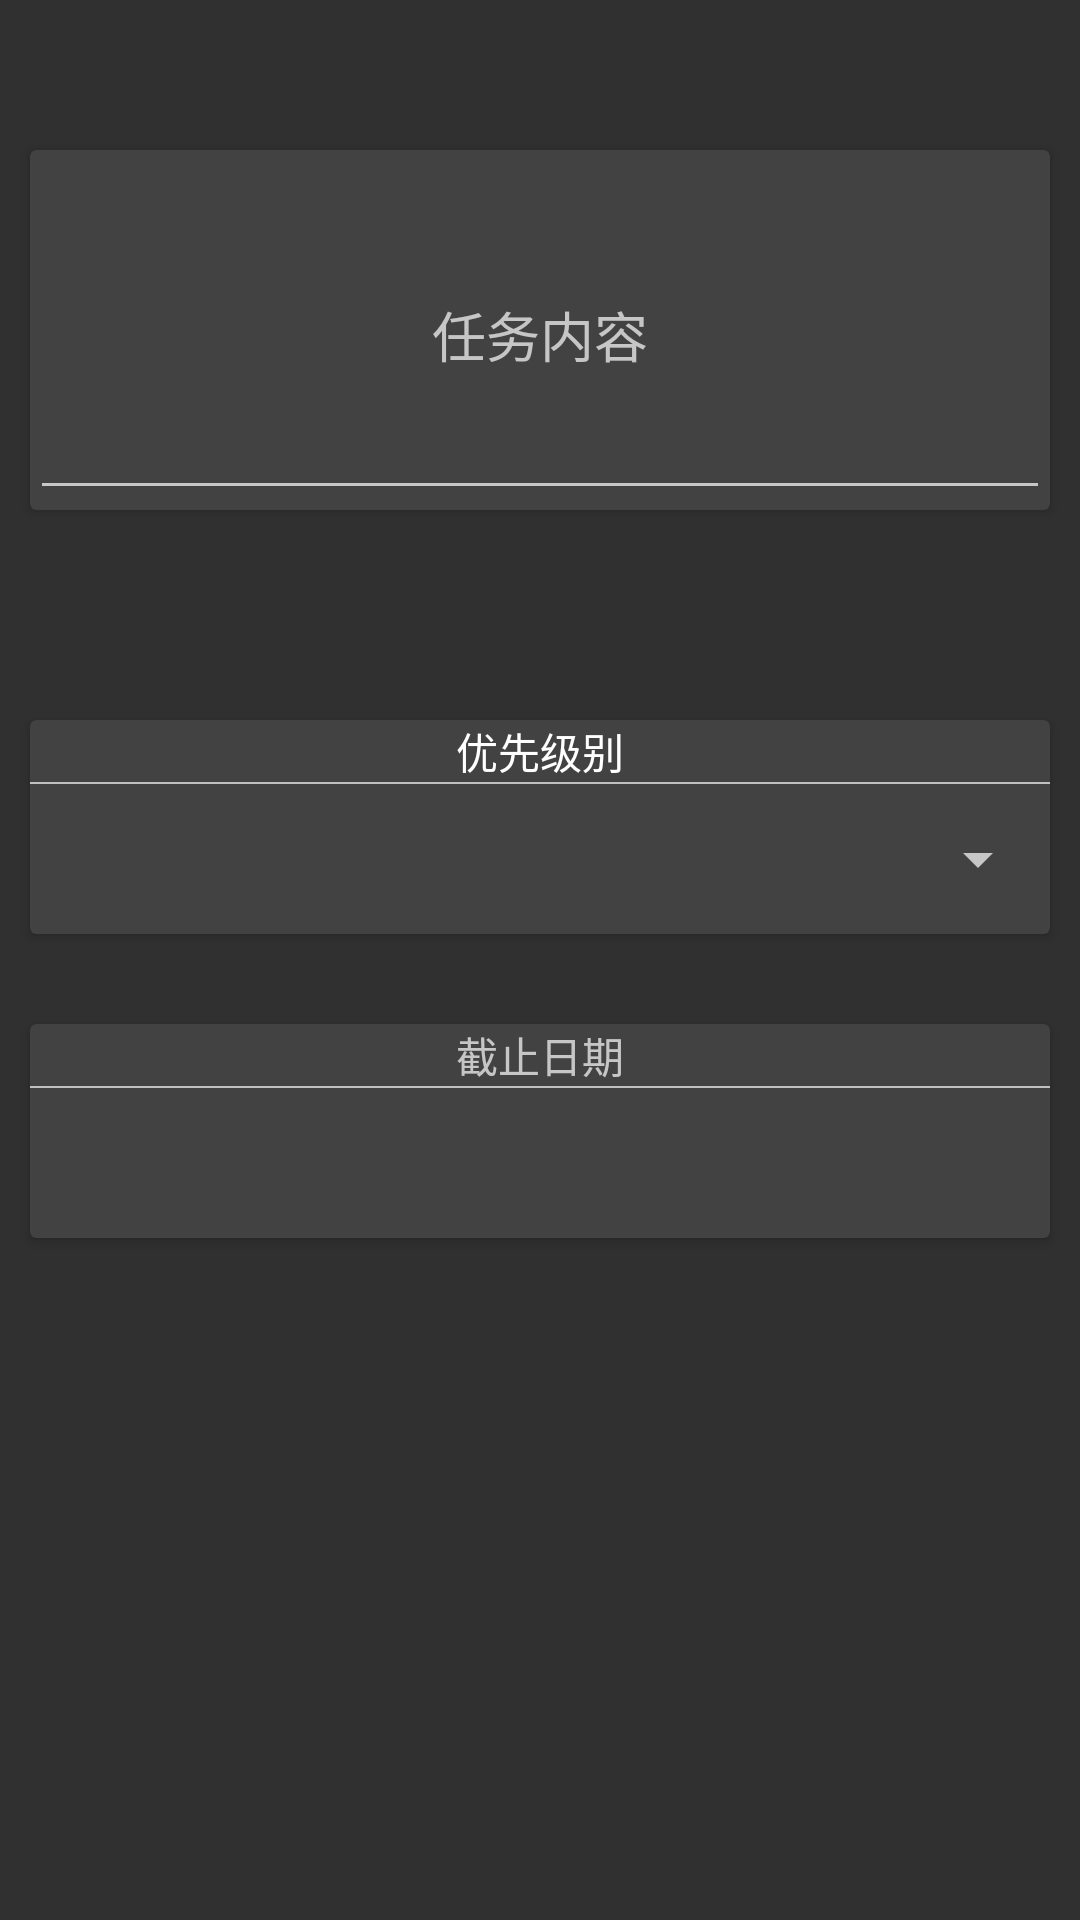

The Android layout XML behind this screen, and the referenced resources:
<!-- AndroidManifest.xml: application theme Theme.AppCompat.NoActionBar -->
<!-- res/layout/activity_add_task.xml -->
<?xml version="1.0" encoding="utf-8"?>
<LinearLayout xmlns:android="http://schemas.android.com/apk/res/android"
    xmlns:app="http://schemas.android.com/apk/res-auto"
    xmlns:tools="http://schemas.android.com/tools"
    android:layout_width="match_parent"
    android:layout_height="match_parent"
    android:orientation="vertical"
    tools:context="com.example.wanhao.tasktool.activity.AddTaskActivity">

    <android.support.v7.widget.CardView
        android:layout_marginRight="10dp"
        android:layout_marginLeft="10dp"
        android:layout_marginTop="50dp"
        android:layout_width="match_parent"
        android:layout_height="wrap_content">

        <EditText
            android:id="@+id/ac_addtask_ed"
            android:layout_width="match_parent"
            android:layout_height="120dp"
            android:gravity="center"
            android:hint="任务内容"
            android:textSize="18dp" />
    </android.support.v7.widget.CardView>

    <android.support.v7.widget.CardView
        android:layout_marginRight="10dp"
        android:layout_marginLeft="10dp"
        android:layout_marginTop="70dp"
        android:layout_width="match_parent"
        android:layout_height="wrap_content">

        <LinearLayout
            android:layout_width="match_parent"
            android:layout_height="match_parent"
            android:orientation="vertical">

            <TextView
                android:textColor="@color/pureWhite"
                android:gravity="center"
                android:layout_width="match_parent"
                android:layout_height="wrap_content"
                android:text="优先级别" />

            <TextView
                android:layout_width="match_parent"
                android:layout_height="0.5dp"
                android:layout_weight="1"
                android:background="@color/colorDivider" />

            <Spinner
                android:id="@+id/ac_addtask_priority"
                android:layout_width="match_parent"
                android:layout_height="50dp" />
        </LinearLayout>

    </android.support.v7.widget.CardView>

    <android.support.v7.widget.CardView
        android:layout_marginRight="10dp"
        android:layout_marginLeft="10dp"
        android:layout_marginTop="30dp"
        android:layout_width="match_parent"
        android:layout_height="wrap_content">

        <LinearLayout
            android:layout_width="match_parent"
            android:layout_height="match_parent"
            android:orientation="vertical">

            <TextView
                android:gravity="center"
                android:layout_width="match_parent"
                android:layout_height="wrap_content"
                android:text="截止日期" />

            <TextView
                android:layout_width="match_parent"
                android:layout_height="0.5dp"
                android:layout_weight="1"
                android:background="@color/colorDivider" />

            <Button
                android:background="#00000000"
                android:id="@+id/ac_addtask_date"
                android:layout_width="match_parent"
                android:layout_height="50dp" />
        </LinearLayout>

    </android.support.v7.widget.CardView>

</LinearLayout>
<!-- resources referenced by this layout -->
<resources>
  <color name="colorDivider">#bec0c1</color>
  <color name="pureWhite">#ffffff</color>
</resources>
